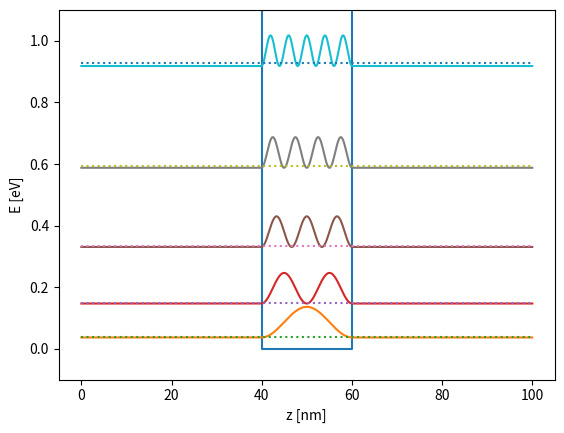

Generate this figure with matplotlib:
import numpy as np

m0 = 9.10938356e-31 #kg
e0 = 1.60217662e-19 #As
hbar = 6.626070040e-34 #Js

def Schroedinger(V, dx=1.0, meff=1, normalize=False):
	dx = dx * 1.0e-9
	N=len(V)
	
	#check if meff is scalar or vector
	if not hasattr(meff, "__len__"):
		meff = np.ones(N)*meff
	
	#effective electron mass
	_m=m0*meff

	mV = np.min(V)
	
	V = V-mV

	V = V

	#building hamiltonian
	fac =(hbar**2)/(2*_m*dx**2*e0)
	H0 = np.diag(2*fac*np.ones(N))-np.diag(fac[:-1]*np.ones(N-1), -1)-np.diag(fac[1:]*np.ones(N-1), 1)

	_V = np.diag(V)
	
	H = H0 + _V

	#calculating eigenstates and eigenenergies
	E, vecs = np.linalg.eigh(H)

	if normalize:
		for i in range(vecs.shape[0]):
			A = np.trapz(np.abs(vecs[:,i])**2, np.linspace(0, dx*N, N))
			vecs[:,i] = vecs[:,i] / np.sqrt(A)
	
	return (E+mV), vecs.T
	
if __name__ == "__main__":
	#Testing against an analytical model
	import matplotlib.pyplot as plt

	x = np.linspace(0,100,1000)
	V = np.ones_like(x)*2

	V[400:600]=V[400:600]-50000
	V = V-np.min(V)
	#V[200:300] = V[200:300]-0.45
	#V[700:800] = V[700:800]-0.45

	E, v = Schroedinger(V, dx=0.1, normalize=True)

	L = (600-400)*1e-10

	plt.plot(x,V)
	errors = []
	for i in range(5):
		Psi2 = np.abs(v[i])**2/1e9
		Psi2 = Psi2 - Psi2[0]
		plt.plot(x, Psi2+E[i])
		En = (i+1)**2 * np.pi**2 * hbar**2 / (2*m0*L**2)
		En = En / e0  + np.min(V)

		errors.append(np.abs(En-E[i]))

		plt.plot(x, np.ones_like(x)*En, ":")

	print("Mean Abs. Error: "+str(np.mean(errors)))
	plt.xlabel("z [nm]")
	plt.ylabel("E [eV]")
	plt.ylim([-0.1,1.1])
	plt.savefig("particle_in_box.png", dpi=150)
	plt.show()
